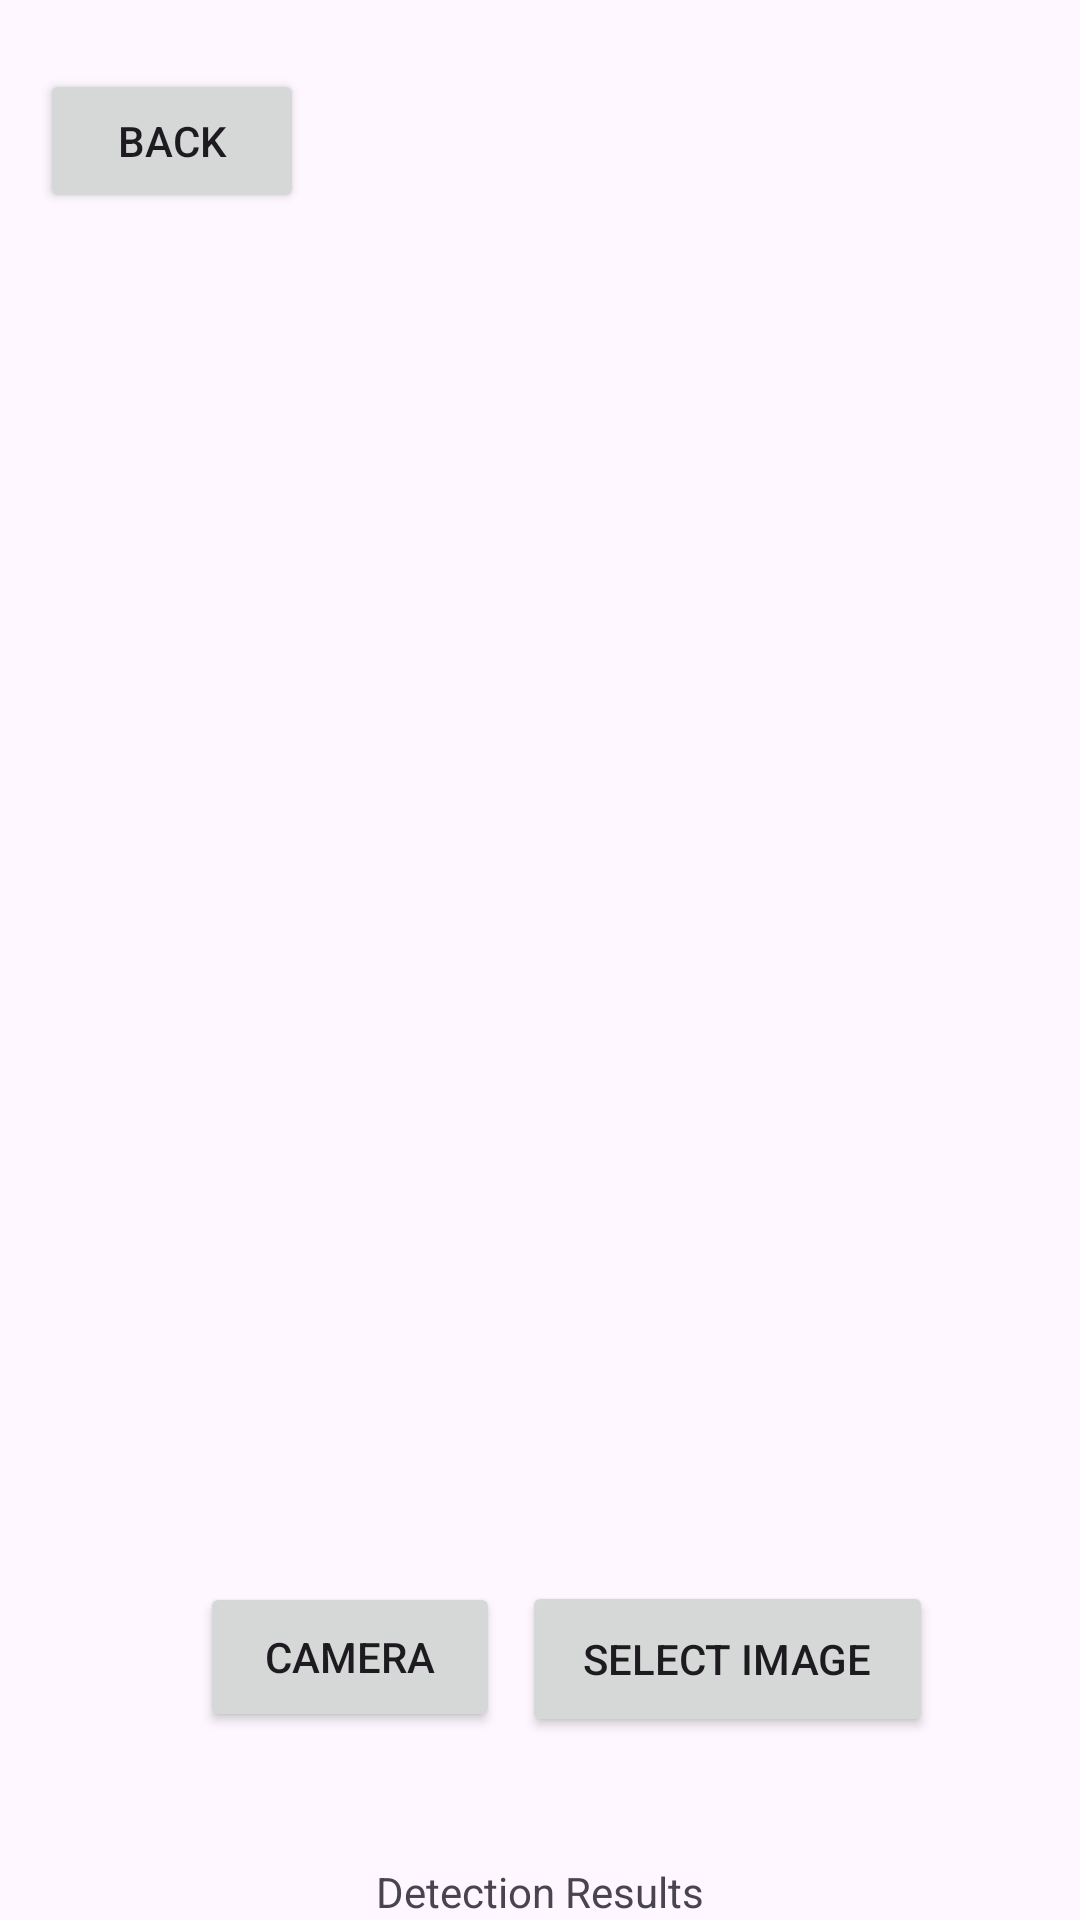

Write the Android layout XML for this screen, with the resource values it uses.
<!-- AndroidManifest.xml: application theme Theme.SightGuide -->
<!-- res/layout/activity_second.xml -->
<?xml version="1.0" encoding="utf-8"?>
<androidx.constraintlayout.widget.ConstraintLayout xmlns:android="http://schemas.android.com/apk/res/android"
    xmlns:app="http://schemas.android.com/apk/res-auto"
    xmlns:tools="http://schemas.android.com/tools"
    android:id="@+id/main"
    android:layout_width="match_parent"
    android:layout_height="match_parent"
    tools:context=".SecondActivity">

    <Button
        android:id="@+id/selectImageButton2"
        android:layout_width="137dp"
        android:layout_height="52dp"
        android:text="Select Image"
        app:layout_constraintBottom_toBottomOf="parent"
        app:layout_constraintEnd_toEndOf="parent"
        app:layout_constraintHorizontal_bias="0.781"
        app:layout_constraintStart_toStartOf="parent"
        app:layout_constraintTop_toTopOf="parent"
        app:layout_constraintVertical_bias="0.896" />

    <Button
        android:id="@+id/camera_button2"
        android:layout_width="100dp"
        android:layout_height="50dp"
        android:text="Camera"
        app:layout_constraintBottom_toBottomOf="parent"
        app:layout_constraintEnd_toEndOf="parent"
        app:layout_constraintHorizontal_bias="0.257"
        app:layout_constraintStart_toStartOf="parent"
        app:layout_constraintTop_toTopOf="parent"
        app:layout_constraintVertical_bias="0.894" />

    <TextView
        android:id="@+id/textView2"
        android:layout_width="wrap_content"
        android:layout_height="wrap_content"
        android:text="Detection Results"
        app:layout_constraintBottom_toBottomOf="parent"
        app:layout_constraintEnd_toEndOf="parent"
        app:layout_constraintStart_toStartOf="parent" />

    <ImageView
        android:id="@+id/click_image2"
        android:layout_width="350dp"
        android:layout_height="450dp"
        app:layout_constraintBottom_toBottomOf="parent"
        app:layout_constraintEnd_toEndOf="parent"
        app:layout_constraintStart_toStartOf="parent"
        app:layout_constraintTop_toTopOf="parent" />

    <Button
        android:id="@+id/backButton"
        android:layout_width="wrap_content"
        android:layout_height="wrap_content"
        android:onClick="goBack"
        android:text="Back"
        app:layout_constraintBottom_toBottomOf="parent"
        app:layout_constraintEnd_toEndOf="parent"
        app:layout_constraintHorizontal_bias="0.049"
        app:layout_constraintStart_toStartOf="parent"
        app:layout_constraintTop_toTopOf="parent"
        app:layout_constraintVertical_bias="0.039" />
</androidx.constraintlayout.widget.ConstraintLayout>
<!-- resources referenced by this layout -->
<resources>
  <style name="Theme.SightGuide" parent="Base.Theme.SightGuide" />
  <style name="Base.Theme.SightGuide" parent="Theme.Material3.DayNight.NoActionBar">
          
          
      </style>
</resources>
